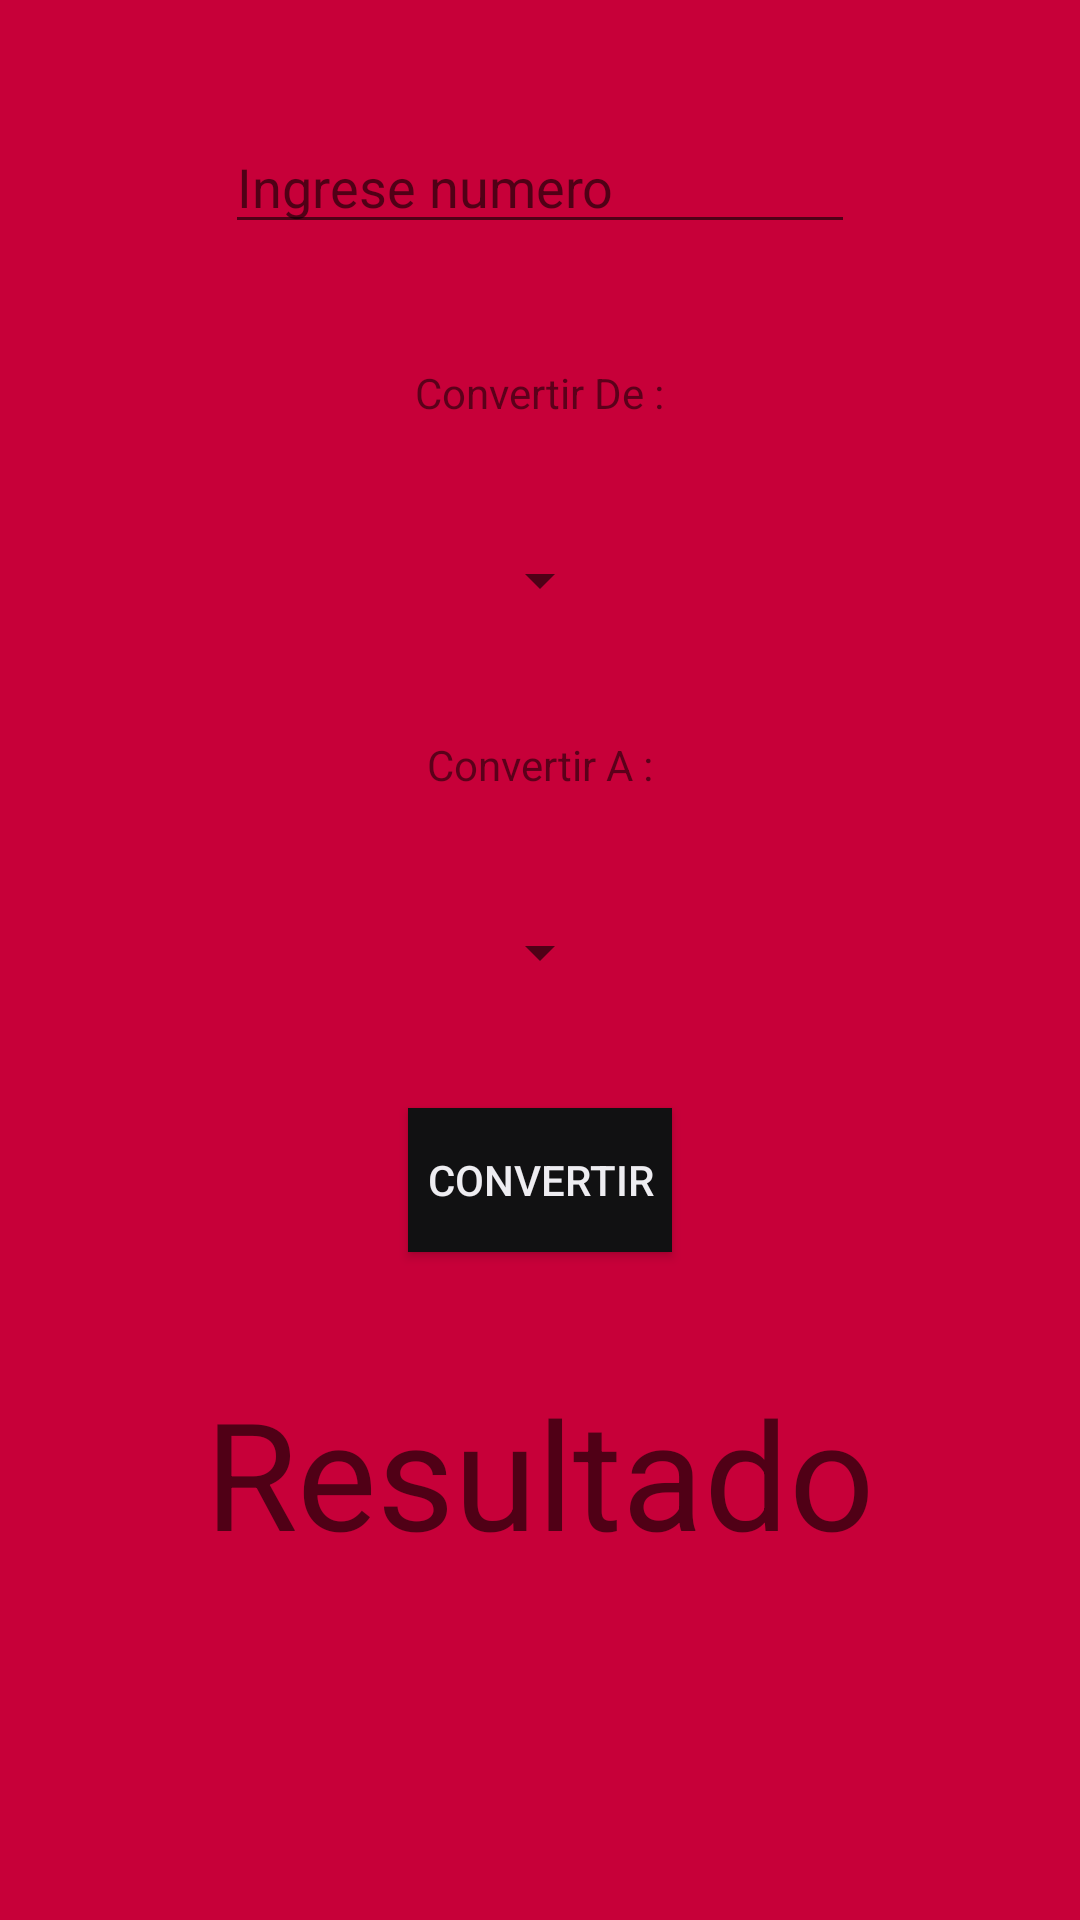

This screen was rendered from an Android layout file. Write that file and the resources it references.
<!-- AndroidManifest.xml: application theme AppTheme -->
<!-- res/layout/activity_frecuencia_.xml -->
<?xml version="1.0" encoding="utf-8"?>
<LinearLayout xmlns:android="http://schemas.android.com/apk/res/android"
    xmlns:app="http://schemas.android.com/apk/res-auto"
    xmlns:tools="http://schemas.android.com/tools"
    android:layout_width="match_parent"
    android:layout_height="match_parent"
    android:background="#c70039"
    tools:context=".Frecuencia_Activity"
    android:orientation="vertical">
    <EditText
        android:id="@+id/ingresoET"
        android:layout_width="wrap_content"
        android:layout_height="wrap_content"
        android:ems="10"
        android:inputType="numberDecimal"
        android:hint="@string/ingrese_numero_frecuecia"
        android:layout_marginTop="40dp"
        android:layout_gravity="center"
        />
    <TextView
        android:id="@+id/convertirDeFrecuencia"
        android:layout_width="wrap_content"
        android:layout_height="20dp"
        android:text="@string/convertir_de"
        android:layout_marginTop="40dp"
        android:layout_gravity="center"/>
    <Spinner
        android:id="@+id/spinnerConvertiDeFrecuencia"
        android:layout_width="wrap_content"
        android:layout_height="wrap_content"
        android:layout_gravity="center"
        android:layout_marginTop="40dp"/>
    <TextView
        android:id="@+id/convertirAFrecuencia"
        android:layout_width="wrap_content"
        android:layout_height="20dp"
        android:text="@string/convertir_a"
        android:layout_marginTop="40dp"
        android:layout_gravity="center"/>
    <Spinner
        android:id="@+id/spinnerConvertirAFrecuencia"
        android:layout_width="wrap_content"
        android:layout_height="wrap_content"
        android:layout_gravity="center"
        android:layout_marginTop="40dp"/>
    <Button
        android:layout_width="wrap_content"
        android:layout_height="wrap_content"
        android:layout_gravity="center"
        android:background="#111112"
        android:textColor="#EEEDF1"
        android:onClick="calcularFrecuencia"
        android:text="@string/convertir"
        android:layout_marginTop="40dp"/>

    <TextView
        android:id="@+id/textView"
        android:layout_width="match_parent"
        android:layout_height="88dp"
        android:layout_gravity="center"
        android:textColor="#F1F0F3"
        android:hint="@string/resultado"
        android:layout_marginTop="40dp"
        android:textAlignment="center"
        android:textSize="50sp"
        />

</LinearLayout>
<!-- resources referenced by this layout -->
<resources>
  <string name="convertir">Convertir</string>
  <string name="convertir_a">Convertir A :</string>
  <string name="convertir_de">Convertir De :</string>
  <string name="ingrese_numero_frecuecia">Ingrese numero</string>
  <string name="resultado">Resultado</string>
  <style name="AppTheme" parent="Theme.AppCompat.Light.NoActionBar">
          
          <item name="colorPrimary">@color/colorPrimary</item>
          <item name="colorPrimaryDark">@color/colorPrimaryDark</item>
          <item name="colorAccent">@color/colorAccent</item>
      </style>
  <!-- not gathered from this repository: default colours our renderer supplied (Android Studio template values) -->
  <color name="colorPrimary">#FF6200EE</color>
  <color name="colorPrimaryDark">#FF3700B3</color>
  <color name="colorAccent">#FF03DAC5</color>
</resources>
